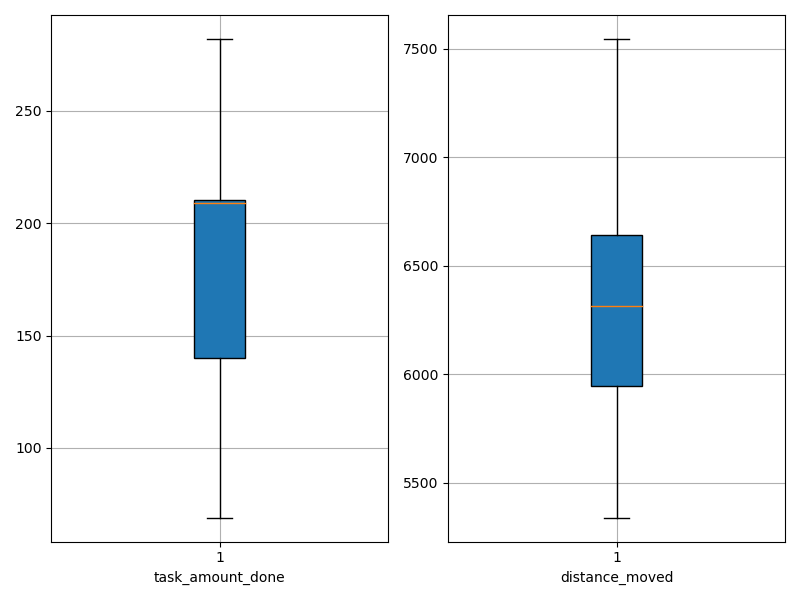

The file beside this chart, header and first rows:
agent_id, task_amount_done, distance_moved
0, 139.0, 6265
1, 280.0, 6063
2, 69.0, 6369
3, 211.0, 6235
4, 210.0, 5794
5, 211.0, 5585
6, 209.0, 6430
7, 139.0, 6435
8, 209.0, 5923
9, 210.0, 5957
10, 210.0, 5749
11, 282.0, 6910
12, 140.0, 6727
13, 142.0, 6616
14, 141.0, 7546
15, 281.0, 6407
16, 69.0, 7147
17, 208.0, 7138
18, 210.0, 5339
19, 140.0, 6029
